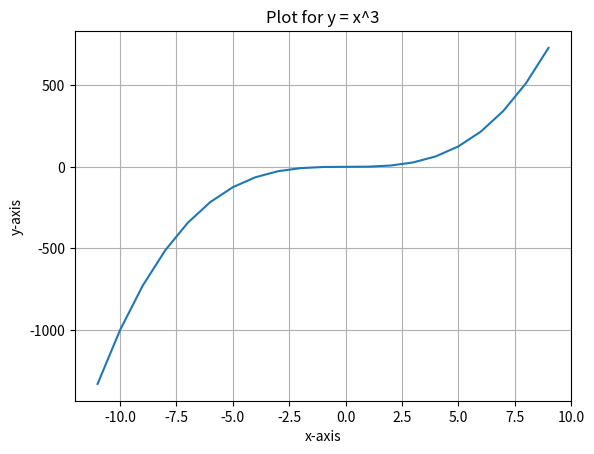

Reproduce this figure in Python.
import matplotlib.pyplot as plt

x = [x for x in range(-11,10)]
y = [x**3 for x in range(-11,10)]

plt.plot(x,y)
plt.xlabel("x-axis")
plt.ylabel("y-axis")
plt.title("Plot for y = x^3")
plt.grid()
plt.show()
